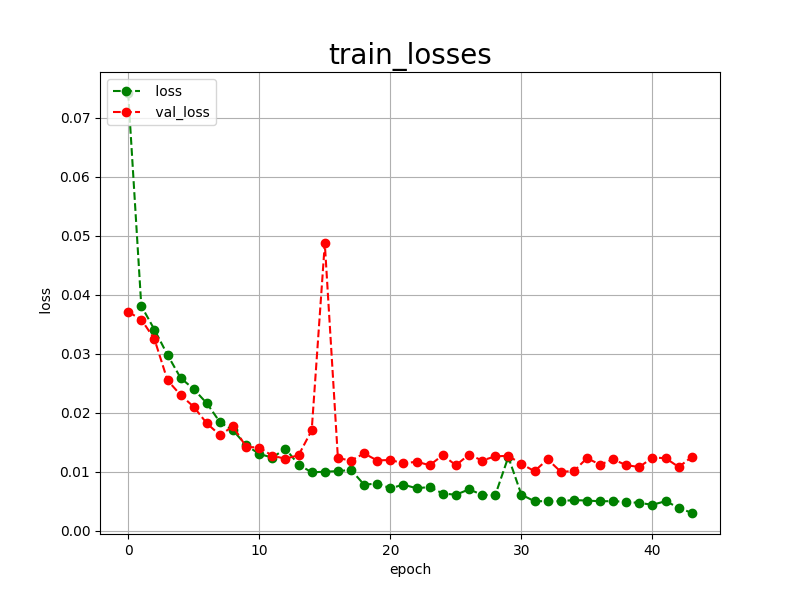

Values plotted in this chart, from the file beside it:
epoch, loss, val_loss
0, 0.0742, 0.0371
1, 0.0381, 0.0358
2, 0.0341, 0.0325
3, 0.0298, 0.0255
4, 0.0259, 0.0230
5, 0.0240, 0.0210
6, 0.0216, 0.0182
7, 0.0184, 0.0162
8, 0.0170, 0.0177
9, 0.0145, 0.0142
10, 0.0130, 0.0141
11, 0.0124, 0.0127
12, 0.0139, 0.0122
13, 0.0112, 0.0128
14, 0.0099, 0.0170
15, 0.0100, 0.0487
16, 0.0101, 0.0123
17, 0.0103, 0.0119
18, 0.0078, 0.0131
19, 0.0080, 0.0119
20, 0.0072, 0.0120
21, 0.0078, 0.0114
22, 0.0072, 0.0117
23, 0.0074, 0.0111
24, 0.0063, 0.0128
25, 0.0061, 0.0111
26, 0.0070, 0.0129
27, 0.0061, 0.0119
28, 0.0060, 0.0126
29, 0.0125, 0.0127
30, 0.0061, 0.0113
31, 0.0050, 0.0101
32, 0.0050, 0.0121
33, 0.0050, 0.0100
34, 0.0052, 0.0101
35, 0.0051, 0.0123
36, 0.0050, 0.0112
37, 0.0050, 0.0121
38, 0.0049, 0.0111
39, 0.0047, 0.0108
40, 0.0044, 0.0124
41, 0.0050, 0.0123
42, 0.0039, 0.0108
43, 0.0030, 0.0125
